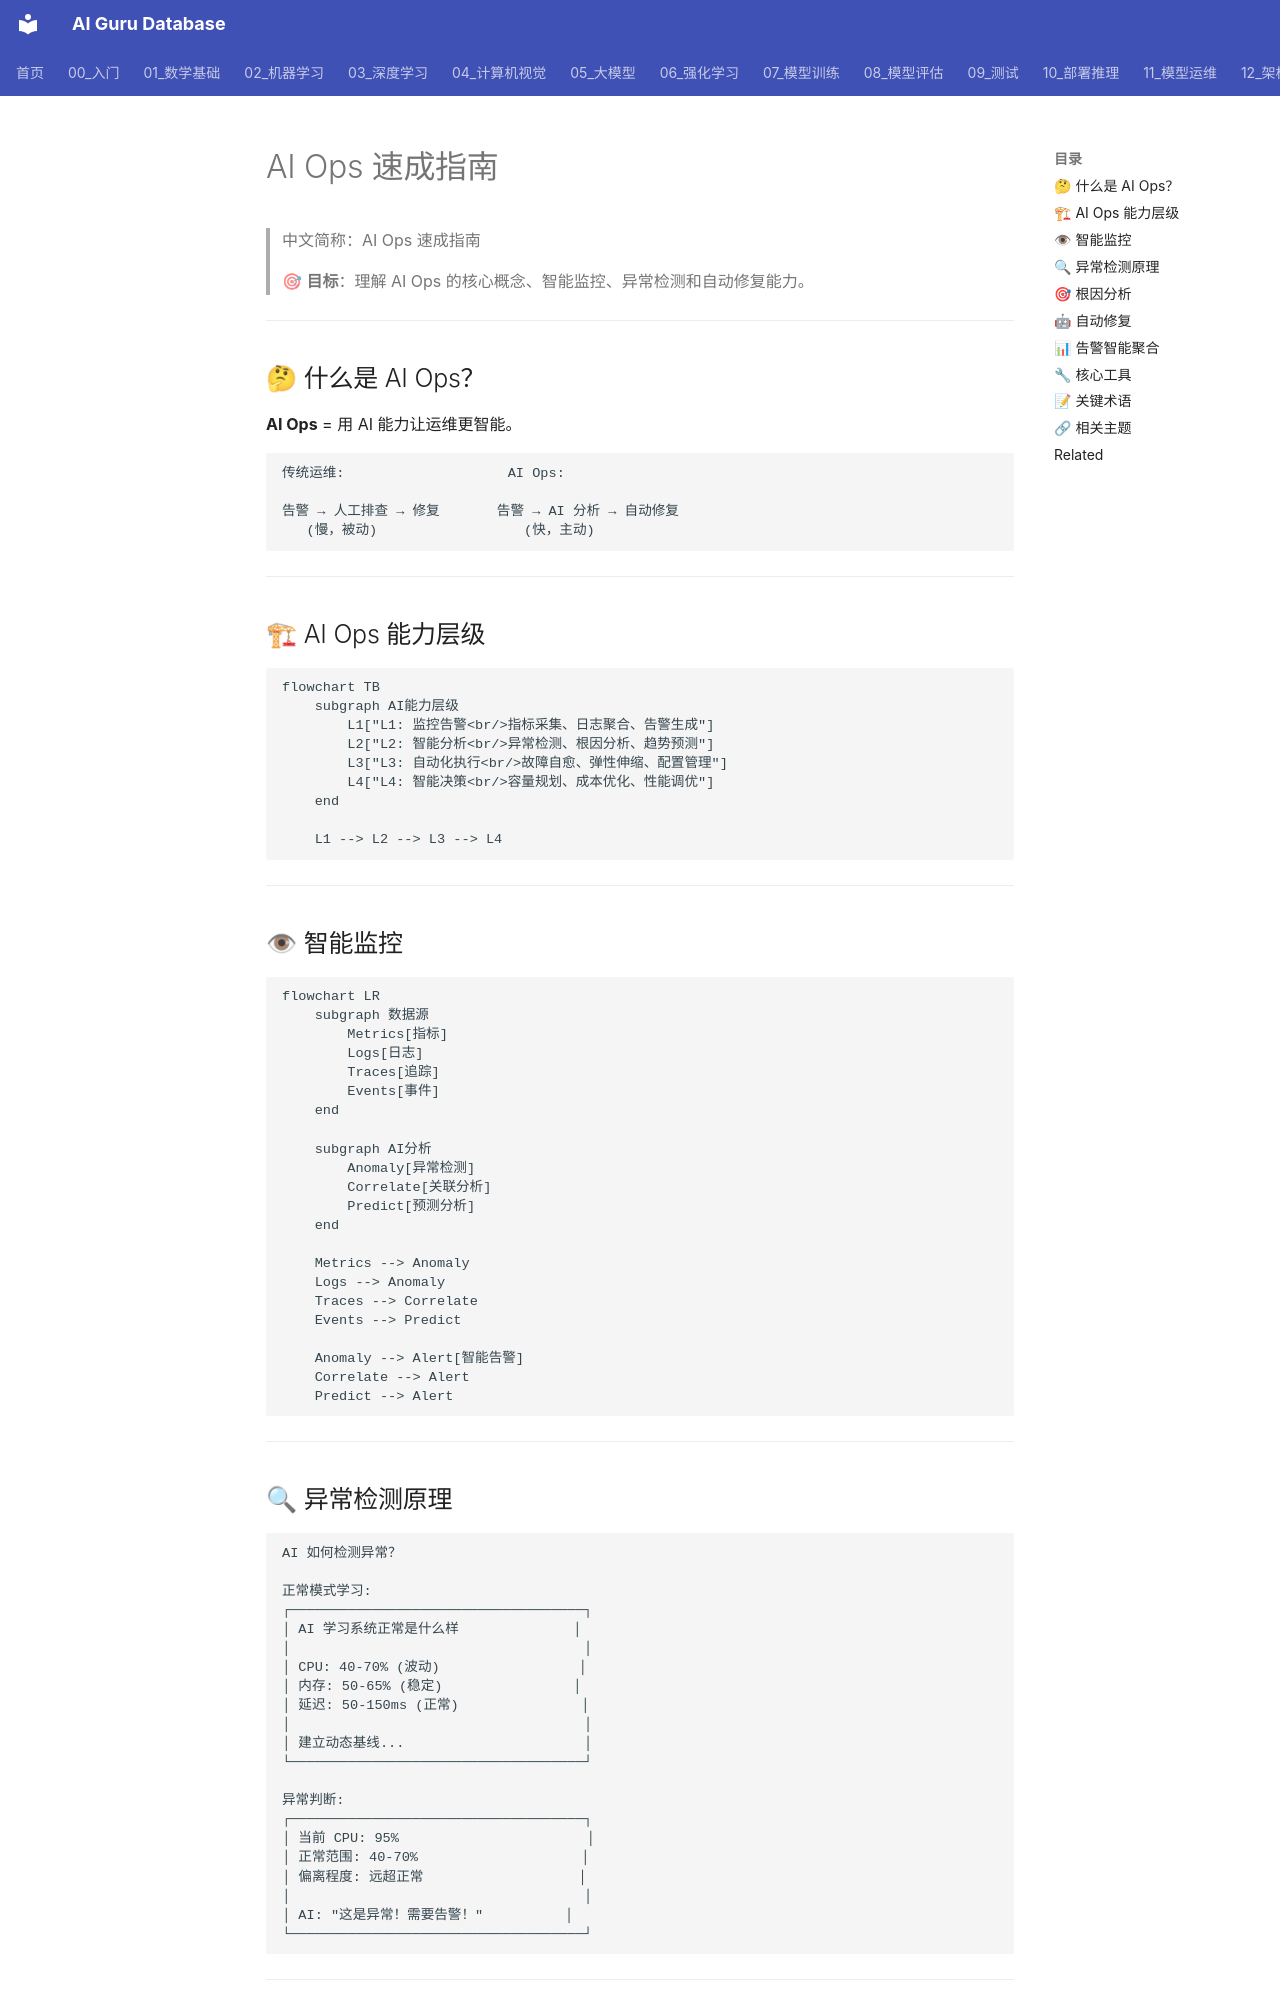

repository: ai-guru-global/ai-guru-database · page: 13_运维/01_AIOps基础/02_AIOps简明指南/index.html · generator: mkdocs

---
title: AI Ops 速成指南
category: 13-ai-ops
tags: ["ai-ops", "observability", "monitoring", "incident-response"]
summary: "> 🎯 **目标**：理解 AI Ops 的核心概念、智能监控、异常检测和自动修复能力。"
created: 2026-05-31
updated: 2026-05-31
tier: core
aliases:
  - "Aiops In Nutshell"
  - "AIOps in nutshell"
sources: []

name_zh: "AI Ops 速成指南"
---
# AI Ops 速成指南

> 中文简称：AI Ops 速成指南

> 🎯 **目标**：理解 AI Ops 的核心概念、智能监控、异常检测和自动修复能力。

---

## 🤔 什么是 AI Ops？

**AI Ops** = 用 AI 能力让运维更智能。

```
传统运维:                    AI Ops:
                           
告警 → 人工排查 → 修复       告警 → AI 分析 → 自动修复
   (慢，被动)                  (快，主动)
```

---

## 🏗 AI Ops 能力层级

```mermaid
flowchart TB
    subgraph AI能力层级
        L1["L1: 监控告警<br/>指标采集、日志聚合、告警生成"]
        L2["L2: 智能分析<br/>异常检测、根因分析、趋势预测"]
        L3["L3: 自动化执行<br/>故障自愈、弹性伸缩、配置管理"]
        L4["L4: 智能决策<br/>容量规划、成本优化、性能调优"]
    end
    
    L1 --> L2 --> L3 --> L4
```

---

## 👁 智能监控

```mermaid
flowchart LR
    subgraph 数据源
        Metrics[指标]
        Logs[日志]
        Traces[追踪]
        Events[事件]
    end
    
    subgraph AI分析
        Anomaly[异常检测]
        Correlate[关联分析]
        Predict[预测分析]
    end
    
    Metrics --> Anomaly
    Logs --> Anomaly
    Traces --> Correlate
    Events --> Predict
    
    Anomaly --> Alert[智能告警]
    Correlate --> Alert
    Predict --> Alert
```

---
